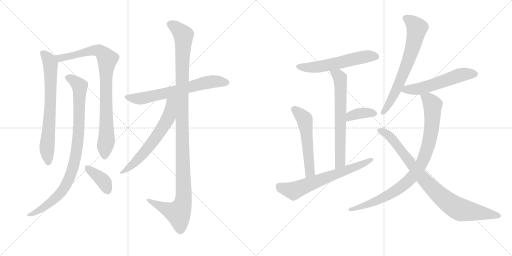
t = 0.00 s
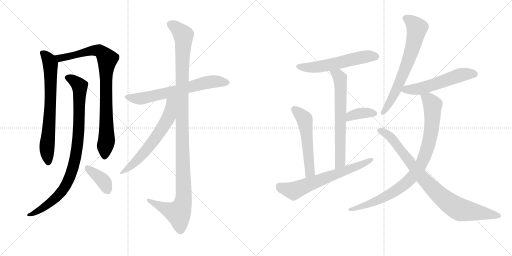
t = 2.61 s
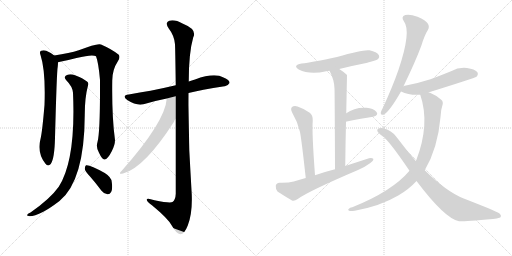
t = 5.22 s
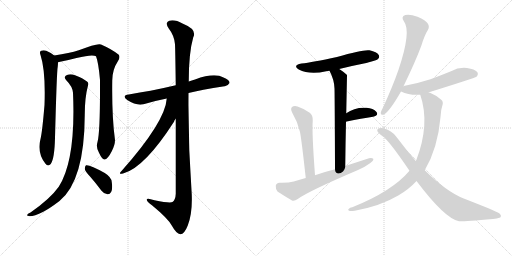
t = 7.83 s
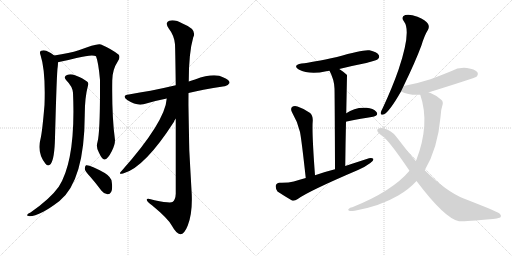
t = 10.43 s
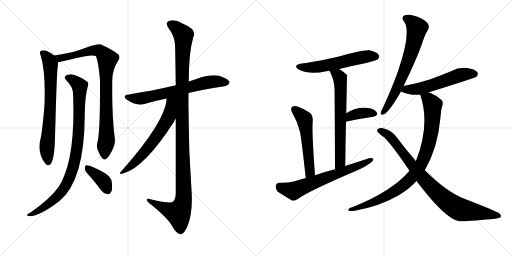
t = 13.04 s

The animated SVG that drew these frames (rendered in a browser with its animation timeline set to each time). Animation: 16 CSS @keyframes rules; one cycle of 13.04 s.

<svg version="1.1" viewBox="0 0 2048 1024" xmlns="http://www.w3.org/2000/svg">
  <g stroke="lightgray" stroke-dasharray="1,1" stroke-width="1" transform="scale(4, 4)">
    <line x1="0" y1="0" x2="256" y2="256"></line>
    <line x1="256" y1="0" x2="0" y2="256"></line>
    <line x1="128" y1="0" x2="128" y2="256"></line>
    <line x1="0" y1="128" x2="256" y2="128"></line>
    <line x1="256" y1="0" x2="512" y2="256"></line>
    <line x1="512" y1="0" x2="256" y2="256"></line>
    <line x1="384" y1="0" x2="384" y2="256"></line>
    <line x1="256" y1="128" x2="512" y2="128"></line>
  </g>
<g transform="scale(1, -1) translate(0, -850)">
   <style type="text/css">
    @keyframes keyframes0 {
      from {
       stroke: black;
       stroke-dashoffset: 705;
       stroke-width: 128;
       }
       70% {
       animation-timing-function: step-end;
       stroke: black;
       stroke-dashoffset: 0;
       stroke-width: 128;
       }
       to {
       stroke: black;
       stroke-width: 1024;
       }
       }
       #make-me-a-hanzi-animation-0 {
         animation: keyframes0 0.823730s both;
         animation-delay: 0.000000s;
         animation-timing-function: linear;
       }
    @keyframes keyframes1 {
      from {
       stroke: black;
       stroke-dashoffset: 871;
       stroke-width: 128;
       }
       74% {
       animation-timing-function: step-end;
       stroke: black;
       stroke-dashoffset: 0;
       stroke-width: 128;
       }
       to {
       stroke: black;
       stroke-width: 1024;
       }
       }
       #make-me-a-hanzi-animation-1 {
         animation: keyframes1 0.958822s both;
         animation-delay: 0.823730s;
         animation-timing-function: linear;
       }
    @keyframes keyframes2 {
      from {
       stroke: black;
       stroke-dashoffset: 909;
       stroke-width: 128;
       }
       75% {
       animation-timing-function: step-end;
       stroke: black;
       stroke-dashoffset: 0;
       stroke-width: 128;
       }
       to {
       stroke: black;
       stroke-width: 1024;
       }
       }
       #make-me-a-hanzi-animation-2 {
         animation: keyframes2 0.989746s both;
         animation-delay: 1.782552s;
         animation-timing-function: linear;
       }
    @keyframes keyframes3 {
      from {
       stroke: black;
       stroke-dashoffset: 383;
       stroke-width: 128;
       }
       55% {
       animation-timing-function: step-end;
       stroke: black;
       stroke-dashoffset: 0;
       stroke-width: 128;
       }
       to {
       stroke: black;
       stroke-width: 1024;
       }
       }
       #make-me-a-hanzi-animation-3 {
         animation: keyframes3 0.561686s both;
         animation-delay: 2.772298s;
         animation-timing-function: linear;
       }
    @keyframes keyframes4 {
      from {
       stroke: black;
       stroke-dashoffset: 660;
       stroke-width: 128;
       }
       68% {
       animation-timing-function: step-end;
       stroke: black;
       stroke-dashoffset: 0;
       stroke-width: 128;
       }
       to {
       stroke: black;
       stroke-width: 1024;
       }
       }
       #make-me-a-hanzi-animation-4 {
         animation: keyframes4 0.787109s both;
         animation-delay: 3.333984s;
         animation-timing-function: linear;
       }
    @keyframes keyframes5 {
      from {
       stroke: black;
       stroke-dashoffset: 1170;
       stroke-width: 128;
       }
       79% {
       animation-timing-function: step-end;
       stroke: black;
       stroke-dashoffset: 0;
       stroke-width: 128;
       }
       to {
       stroke: black;
       stroke-width: 1024;
       }
       }
       #make-me-a-hanzi-animation-5 {
         animation: keyframes5 1.202148s both;
         animation-delay: 4.121094s;
         animation-timing-function: linear;
       }
    @keyframes keyframes6 {
      from {
       stroke: black;
       stroke-dashoffset: 620;
       stroke-width: 128;
       }
       67% {
       animation-timing-function: step-end;
       stroke: black;
       stroke-dashoffset: 0;
       stroke-width: 128;
       }
       to {
       stroke: black;
       stroke-width: 1024;
       }
       }
       #make-me-a-hanzi-animation-6 {
         animation: keyframes6 0.754557s both;
         animation-delay: 5.323242s;
         animation-timing-function: linear;
       }
    @keyframes keyframes7 {
      from {
       stroke: black;
       stroke-dashoffset: 566;
       stroke-width: 128;
       }
       65% {
       animation-timing-function: step-end;
       stroke: black;
       stroke-dashoffset: 0;
       stroke-width: 128;
       }
       to {
       stroke: black;
       stroke-width: 1024;
       }
       }
       #make-me-a-hanzi-animation-7 {
         animation: keyframes7 0.710612s both;
         animation-delay: 6.077799s;
         animation-timing-function: linear;
       }
    @keyframes keyframes8 {
      from {
       stroke: black;
       stroke-dashoffset: 658;
       stroke-width: 128;
       }
       68% {
       animation-timing-function: step-end;
       stroke: black;
       stroke-dashoffset: 0;
       stroke-width: 128;
       }
       to {
       stroke: black;
       stroke-width: 1024;
       }
       }
       #make-me-a-hanzi-animation-8 {
         animation: keyframes8 0.785482s both;
         animation-delay: 6.788411s;
         animation-timing-function: linear;
       }
    @keyframes keyframes9 {
      from {
       stroke: black;
       stroke-dashoffset: 368;
       stroke-width: 128;
       }
       55% {
       animation-timing-function: step-end;
       stroke: black;
       stroke-dashoffset: 0;
       stroke-width: 128;
       }
       to {
       stroke: black;
       stroke-width: 1024;
       }
       }
       #make-me-a-hanzi-animation-9 {
         animation: keyframes9 0.549479s both;
         animation-delay: 7.573893s;
         animation-timing-function: linear;
       }
    @keyframes keyframes10 {
      from {
       stroke: black;
       stroke-dashoffset: 544;
       stroke-width: 128;
       }
       64% {
       animation-timing-function: step-end;
       stroke: black;
       stroke-dashoffset: 0;
       stroke-width: 128;
       }
       to {
       stroke: black;
       stroke-width: 1024;
       }
       }
       #make-me-a-hanzi-animation-10 {
         animation: keyframes10 0.692708s both;
         animation-delay: 8.123372s;
         animation-timing-function: linear;
       }
    @keyframes keyframes11 {
      from {
       stroke: black;
       stroke-dashoffset: 654;
       stroke-width: 128;
       }
       68% {
       animation-timing-function: step-end;
       stroke: black;
       stroke-dashoffset: 0;
       stroke-width: 128;
       }
       to {
       stroke: black;
       stroke-width: 1024;
       }
       }
       #make-me-a-hanzi-animation-11 {
         animation: keyframes11 0.782227s both;
         animation-delay: 8.816081s;
         animation-timing-function: linear;
       }
    @keyframes keyframes12 {
      from {
       stroke: black;
       stroke-dashoffset: 681;
       stroke-width: 128;
       }
       69% {
       animation-timing-function: step-end;
       stroke: black;
       stroke-dashoffset: 0;
       stroke-width: 128;
       }
       to {
       stroke: black;
       stroke-width: 1024;
       }
       }
       #make-me-a-hanzi-animation-12 {
         animation: keyframes12 0.804199s both;
         animation-delay: 9.598307s;
         animation-timing-function: linear;
       }
    @keyframes keyframes13 {
      from {
       stroke: black;
       stroke-dashoffset: 554;
       stroke-width: 128;
       }
       64% {
       animation-timing-function: step-end;
       stroke: black;
       stroke-dashoffset: 0;
       stroke-width: 128;
       }
       to {
       stroke: black;
       stroke-width: 1024;
       }
       }
       #make-me-a-hanzi-animation-13 {
         animation: keyframes13 0.700846s both;
         animation-delay: 10.402507s;
         animation-timing-function: linear;
       }
    @keyframes keyframes14 {
      from {
       stroke: black;
       stroke-dashoffset: 899;
       stroke-width: 128;
       }
       75% {
       animation-timing-function: step-end;
       stroke: black;
       stroke-dashoffset: 0;
       stroke-width: 128;
       }
       to {
       stroke: black;
       stroke-width: 1024;
       }
       }
       #make-me-a-hanzi-animation-14 {
         animation: keyframes14 0.981608s both;
         animation-delay: 11.103353s;
         animation-timing-function: linear;
       }
    @keyframes keyframes15 {
      from {
       stroke: black;
       stroke-dashoffset: 867;
       stroke-width: 128;
       }
       74% {
       animation-timing-function: step-end;
       stroke: black;
       stroke-dashoffset: 0;
       stroke-width: 128;
       }
       to {
       stroke: black;
       stroke-width: 1024;
       }
       }
       #make-me-a-hanzi-animation-15 {
         animation: keyframes15 0.955566s both;
         animation-delay: 12.084961s;
         animation-timing-function: linear;
       }
</style>
<path d="M 217 628 Q 208 637 185 647 Q 175 651 164 647 Q 157 643 162 630 Q 183 566 178 430 Q 169 322 162 294 Q 147 240 182 195 Q 192 182 203 194 Q 218 215 220 298 Q 227 566 231 584 Q 232 594 232 601 C 233 616 233 616 217 628 Z" fill="lightgray"></path> 
<path d="M 390 282 Q 383 260 396 239 Q 409 211 418 212 Q 431 213 447 245 Q 460 270 460 290 Q 447 384 449 528 Q 449 571 472 606 Q 482 622 475 631 Q 448 653 404 672 Q 389 678 315 649 Q 279 637 217 628 C 187 623 203 594 232 601 Q 233 602 236 602 Q 276 611 306 618 Q 370 634 384 625 Q 394 600 400 530 Q 401 322 390 282 Z" fill="lightgray"></path> 
<path d="M 292 479 Q 304 211 235 103 Q 201 55 122 0 Q 112 -4 109 -9 Q 105 -13 119 -15 Q 158 -15 238 46 Q 338 127 339 391 Q 339 460 352 508 Q 356 518 348 524 Q 332 537 300 549 Q 282 556 268 550 Q 252 543 265 529 Q 290 504 292 479 Z" fill="lightgray"></path> 
<path d="M 361 143 Q 383 118 406 87 Q 416 74 430 73 Q 439 72 445 83 Q 451 95 447 122 Q 446 141 419 158 Q 359 192 344 189 Q 340 186 339 175 Q 340 165 361 143 Z" fill="lightgray"></path> 
<path d="M 754 478 Q 802 490 898 505 Q 910 504 918 518 Q 919 531 894 540 Q 858 561 780 532 Q 767 529 755 524 L 703 509 Q 648 496 602 487 Q 560 481 515 472 Q 485 468 509 450 Q 546 426 574 433 Q 616 446 667 456 L 754 478 Z" fill="lightgray"></path> 
<path d="M 703 375 Q 703 252 703 75 Q 702 51 690 42 Q 681 36 618 49 Q 584 61 587 50 Q 588 43 609 28 Q 672 -24 687 -52 Q 706 -86 721 -87 Q 737 -88 751 -52 Q 770 -4 767 72 Q 752 276 754 478 L 755 524 Q 755 639 773 701 Q 789 732 732 755 Q 698 774 677 767 Q 658 760 675 736 Q 697 708 700 673 Q 701 655 703 509 L 703 375 Z" fill="lightgray"></path> 
<path d="M 667 456 Q 661 363 487 167 Q 469 149 495 157 Q 579 181 696 363 Q 697 370 703 375 C 773 480 673 508 667 456 Z" fill="lightgray"></path> 
<path d="M 1357 574 Q 1409 587 1465 598 Q 1505 608 1511 613 Q 1520 620 1515 630 Q 1508 642 1478 649 Q 1453 653 1348 622 Q 1249 601 1206 596 Q 1169 589 1195 572 Q 1238 550 1305 565 Q 1311 566 1318 567 L 1357 574 Z" fill="lightgray"></path> 
<path d="M 1381 186 Q 1382 280 1384 363 L 1385 397 Q 1388 548 1388 549 Q 1387 552 1386 552 Q 1371 565 1357 574 C 1332 591 1305 594 1318 567 Q 1337 531 1338 496 Q 1339 462 1340 173 C 1340 143 1381 156 1381 186 Z" fill="lightgray"></path> 
<path d="M 1384 363 Q 1384 364 1387 364 Q 1447 376 1492 383 Q 1516 389 1506 402 Q 1493 417 1466 419 Q 1418 422 1385 397 C 1361 379 1355 354 1384 363 Z" fill="lightgray"></path> 
<path d="M 1260 149 Q 1247 323 1251 367 Q 1252 389 1239 399 Q 1217 415 1190 424 Q 1177 428 1168 422 Q 1161 415 1168 401 Q 1190 364 1200 322 Q 1207 285 1223 138 C 1226 108 1262 119 1260 149 Z" fill="lightgray"></path> 
<path d="M 1223 138 Q 1198 132 1175 124 Q 1153 118 1118 119 Q 1105 118 1103 107 Q 1102 94 1110 84 Q 1134 68 1168 48 Q 1178 45 1191 54 Q 1233 85 1432 170 Q 1460 182 1480 197 Q 1493 204 1494 214 Q 1488 220 1476 217 Q 1430 202 1381 186 L 1340 173 Q 1300 163 1260 149 L 1223 138 Z" fill="lightgray"></path> 
<path d="M 1614 505 Q 1662 604 1686 669 Q 1698 709 1712 731 Q 1719 744 1711 756 Q 1704 768 1670 783 Q 1639 795 1621 790 Q 1602 784 1616 764 Q 1646 725 1594 571 Q 1569 499 1531 418 Q 1524 405 1523 399 Q 1522 387 1536 393 Q 1557 402 1604 484 L 1614 505 Z" fill="lightgray"></path> 
<path d="M 1715 480 Q 1714 481 1716 481 Q 1899 538 1906 543 Q 1915 553 1909 562 Q 1899 574 1868 578 Q 1835 582 1804 565 Q 1765 549 1722 533 Q 1676 518 1619 507 Q 1615 507 1614 505 C 1585 496 1580 495 1604 484 Q 1637 468 1681 471 C 1693 472 1693 472 1715 480 Z" fill="lightgray"></path> 
<path d="M 1699 169 Q 1751 257 1762 381 Q 1763 411 1770 430 Q 1774 443 1765 451 Q 1743 470 1720 479 Q 1717 480 1715 480 C 1687 491 1673 496 1681 471 Q 1721 354 1665 209 Q 1664 209 1663 206 L 1638 167 Q 1569 85 1409 21 Q 1399 20 1395 14 Q 1389 10 1399 6 Q 1405 5 1419 7 Q 1522 26 1593 68 Q 1636 93 1666 126 L 1699 169 Z" fill="lightgray"></path> 
<path d="M 1666 126 Q 1780 -25 1836 -35 Q 1855 -36 1972 -26 Q 1987 -25 2001 -20 Q 2008 -13 1997 -3 Q 1981 7 1855 56 Q 1786 83 1699 169 L 1663 206 Q 1626 249 1586 302 Q 1567 329 1532 337 Q 1520 340 1510 333 Q 1506 326 1514 319 Q 1521 312 1529 306 Q 1554 291 1638 167 L 1666 126 Z" fill="lightgray"></path> 
      <clipPath id="make-me-a-hanzi-clip-0">
      <path d="M 217 628 Q 208 637 185 647 Q 175 651 164 647 Q 157 643 162 630 Q 183 566 178 430 Q 169 322 162 294 Q 147 240 182 195 Q 192 182 203 194 Q 218 215 220 298 Q 227 566 231 584 Q 232 594 232 601 C 233 616 233 616 217 628 Z" fill="lightgray"></path>
      </clipPath>
      <path clip-path="url(#make-me-a-hanzi-clip-0)" d="M 171 638 L 197 608 L 202 587 L 199 368 L 187 258 L 193 200 " fill="none" id="make-me-a-hanzi-animation-0" stroke-dasharray="577 1154" stroke-linecap="round"></path>

      <clipPath id="make-me-a-hanzi-clip-1">
      <path d="M 390 282 Q 383 260 396 239 Q 409 211 418 212 Q 431 213 447 245 Q 460 270 460 290 Q 447 384 449 528 Q 449 571 472 606 Q 482 622 475 631 Q 448 653 404 672 Q 389 678 315 649 Q 279 637 217 628 C 187 623 203 594 232 601 Q 233 602 236 602 Q 276 611 306 618 Q 370 634 384 625 Q 394 600 400 530 Q 401 322 390 282 Z" fill="lightgray"></path>
      </clipPath>
      <path clip-path="url(#make-me-a-hanzi-clip-1)" d="M 226 624 L 239 617 L 315 632 L 331 641 L 388 648 L 401 646 L 429 614 L 423 542 L 426 285 L 419 223 " fill="none" id="make-me-a-hanzi-animation-1" stroke-dasharray="743 1486" stroke-linecap="round"></path>

      <clipPath id="make-me-a-hanzi-clip-2">
      <path d="M 292 479 Q 304 211 235 103 Q 201 55 122 0 Q 112 -4 109 -9 Q 105 -13 119 -15 Q 158 -15 238 46 Q 338 127 339 391 Q 339 460 352 508 Q 356 518 348 524 Q 332 537 300 549 Q 282 556 268 550 Q 252 543 265 529 Q 290 504 292 479 Z" fill="lightgray"></path>
      </clipPath>
      <path clip-path="url(#make-me-a-hanzi-clip-2)" d="M 270 539 L 310 515 L 319 495 L 315 316 L 292 179 L 268 117 L 237 72 L 189 29 L 141 0 L 117 -7 " fill="none" id="make-me-a-hanzi-animation-2" stroke-dasharray="781 1562" stroke-linecap="round"></path>

      <clipPath id="make-me-a-hanzi-clip-3">
      <path d="M 361 143 Q 383 118 406 87 Q 416 74 430 73 Q 439 72 445 83 Q 451 95 447 122 Q 446 141 419 158 Q 359 192 344 189 Q 340 186 339 175 Q 340 165 361 143 Z" fill="lightgray"></path>
      </clipPath>
      <path clip-path="url(#make-me-a-hanzi-clip-3)" d="M 347 180 L 410 130 L 431 88 " fill="none" id="make-me-a-hanzi-animation-3" stroke-dasharray="255 510" stroke-linecap="round"></path>

      <clipPath id="make-me-a-hanzi-clip-4">
      <path d="M 754 478 Q 802 490 898 505 Q 910 504 918 518 Q 919 531 894 540 Q 858 561 780 532 Q 767 529 755 524 L 703 509 Q 648 496 602 487 Q 560 481 515 472 Q 485 468 509 450 Q 546 426 574 433 Q 616 446 667 456 L 754 478 Z" fill="lightgray"></path>
      </clipPath>
      <path clip-path="url(#make-me-a-hanzi-clip-4)" d="M 510 462 L 565 456 L 843 523 L 906 519 " fill="none" id="make-me-a-hanzi-animation-4" stroke-dasharray="532 1064" stroke-linecap="round"></path>

      <clipPath id="make-me-a-hanzi-clip-5">
      <path d="M 703 375 Q 703 252 703 75 Q 702 51 690 42 Q 681 36 618 49 Q 584 61 587 50 Q 588 43 609 28 Q 672 -24 687 -52 Q 706 -86 721 -87 Q 737 -88 751 -52 Q 770 -4 767 72 Q 752 276 754 478 L 755 524 Q 755 639 773 701 Q 789 732 732 755 Q 698 774 677 767 Q 658 760 675 736 Q 697 708 700 673 Q 701 655 703 509 L 703 375 Z" fill="lightgray"></path>
      </clipPath>
      <path clip-path="url(#make-me-a-hanzi-clip-5)" d="M 684 751 L 734 710 L 727 522 L 735 62 L 729 29 L 713 -2 L 647 22 L 607 41 L 605 48 L 594 48 " fill="none" id="make-me-a-hanzi-animation-5" stroke-dasharray="1042 2084" stroke-linecap="round"></path>

      <clipPath id="make-me-a-hanzi-clip-6">
      <path d="M 667 456 Q 661 363 487 167 Q 469 149 495 157 Q 579 181 696 363 Q 697 370 703 375 C 773 480 673 508 667 456 Z" fill="lightgray"></path>
      </clipPath>
      <path clip-path="url(#make-me-a-hanzi-clip-6)" d="M 699 458 L 684 440 L 679 398 L 668 367 L 622 296 L 558 219 L 497 167 " fill="none" id="make-me-a-hanzi-animation-6" stroke-dasharray="492 984" stroke-linecap="round"></path>

      <clipPath id="make-me-a-hanzi-clip-7">
      <path d="M 1357 574 Q 1409 587 1465 598 Q 1505 608 1511 613 Q 1520 620 1515 630 Q 1508 642 1478 649 Q 1453 653 1348 622 Q 1249 601 1206 596 Q 1169 589 1195 572 Q 1238 550 1305 565 Q 1311 566 1318 567 L 1357 574 Z" fill="lightgray"></path>
      </clipPath>
      <path clip-path="url(#make-me-a-hanzi-clip-7)" d="M 1198 585 L 1260 581 L 1461 623 L 1504 624 " fill="none" id="make-me-a-hanzi-animation-7" stroke-dasharray="438 876" stroke-linecap="round"></path>

      <clipPath id="make-me-a-hanzi-clip-8">
      <path d="M 1381 186 Q 1382 280 1384 363 L 1385 397 Q 1388 548 1388 549 Q 1387 552 1386 552 Q 1371 565 1357 574 C 1332 591 1305 594 1318 567 Q 1337 531 1338 496 Q 1339 462 1340 173 C 1340 143 1381 156 1381 186 Z" fill="lightgray"></path>
      </clipPath>
      <path clip-path="url(#make-me-a-hanzi-clip-8)" d="M 1326 562 L 1356 544 L 1363 503 L 1361 201 L 1343 186 " fill="none" id="make-me-a-hanzi-animation-8" stroke-dasharray="530 1060" stroke-linecap="round"></path>

      <clipPath id="make-me-a-hanzi-clip-9">
      <path d="M 1384 363 Q 1384 364 1387 364 Q 1447 376 1492 383 Q 1516 389 1506 402 Q 1493 417 1466 419 Q 1418 422 1385 397 C 1361 379 1355 354 1384 363 Z" fill="lightgray"></path>
      </clipPath>
      <path clip-path="url(#make-me-a-hanzi-clip-9)" d="M 1394 371 L 1404 387 L 1433 396 L 1496 395 " fill="none" id="make-me-a-hanzi-animation-9" stroke-dasharray="240 480" stroke-linecap="round"></path>

      <clipPath id="make-me-a-hanzi-clip-10">
      <path d="M 1260 149 Q 1247 323 1251 367 Q 1252 389 1239 399 Q 1217 415 1190 424 Q 1177 428 1168 422 Q 1161 415 1168 401 Q 1190 364 1200 322 Q 1207 285 1223 138 C 1226 108 1262 119 1260 149 Z" fill="lightgray"></path>
      </clipPath>
      <path clip-path="url(#make-me-a-hanzi-clip-10)" d="M 1177 413 L 1219 372 L 1240 164 L 1226 150 " fill="none" id="make-me-a-hanzi-animation-10" stroke-dasharray="416 832" stroke-linecap="round"></path>

      <clipPath id="make-me-a-hanzi-clip-11">
      <path d="M 1223 138 Q 1198 132 1175 124 Q 1153 118 1118 119 Q 1105 118 1103 107 Q 1102 94 1110 84 Q 1134 68 1168 48 Q 1178 45 1191 54 Q 1233 85 1432 170 Q 1460 182 1480 197 Q 1493 204 1494 214 Q 1488 220 1476 217 Q 1430 202 1381 186 L 1340 173 Q 1300 163 1260 149 L 1223 138 Z" fill="lightgray"></path>
      </clipPath>
      <path clip-path="url(#make-me-a-hanzi-clip-11)" d="M 1117 105 L 1138 94 L 1174 87 L 1488 211 " fill="none" id="make-me-a-hanzi-animation-11" stroke-dasharray="526 1052" stroke-linecap="round"></path>

      <clipPath id="make-me-a-hanzi-clip-12">
      <path d="M 1614 505 Q 1662 604 1686 669 Q 1698 709 1712 731 Q 1719 744 1711 756 Q 1704 768 1670 783 Q 1639 795 1621 790 Q 1602 784 1616 764 Q 1646 725 1594 571 Q 1569 499 1531 418 Q 1524 405 1523 399 Q 1522 387 1536 393 Q 1557 402 1604 484 L 1614 505 Z" fill="lightgray"></path>
      </clipPath>
      <path clip-path="url(#make-me-a-hanzi-clip-12)" d="M 1624 776 L 1653 757 L 1668 738 L 1658 686 L 1625 584 L 1583 483 L 1532 401 " fill="none" id="make-me-a-hanzi-animation-12" stroke-dasharray="553 1106" stroke-linecap="round"></path>

      <clipPath id="make-me-a-hanzi-clip-13">
      <path d="M 1715 480 Q 1714 481 1716 481 Q 1899 538 1906 543 Q 1915 553 1909 562 Q 1899 574 1868 578 Q 1835 582 1804 565 Q 1765 549 1722 533 Q 1676 518 1619 507 Q 1615 507 1614 505 C 1585 496 1580 495 1604 484 Q 1637 468 1681 471 C 1693 472 1693 472 1715 480 Z" fill="lightgray"></path>
      </clipPath>
      <path clip-path="url(#make-me-a-hanzi-clip-13)" d="M 1613 486 L 1624 492 L 1703 501 L 1841 550 L 1900 553 " fill="none" id="make-me-a-hanzi-animation-13" stroke-dasharray="426 852" stroke-linecap="round"></path>

      <clipPath id="make-me-a-hanzi-clip-14">
      <path d="M 1699 169 Q 1751 257 1762 381 Q 1763 411 1770 430 Q 1774 443 1765 451 Q 1743 470 1720 479 Q 1717 480 1715 480 C 1687 491 1673 496 1681 471 Q 1721 354 1665 209 Q 1664 209 1663 206 L 1638 167 Q 1569 85 1409 21 Q 1399 20 1395 14 Q 1389 10 1399 6 Q 1405 5 1419 7 Q 1522 26 1593 68 Q 1636 93 1666 126 L 1699 169 Z" fill="lightgray"></path>
      </clipPath>
      <path clip-path="url(#make-me-a-hanzi-clip-14)" d="M 1688 466 L 1715 452 L 1728 434 L 1730 375 L 1713 267 L 1680 186 L 1632 126 L 1577 83 L 1488 38 L 1403 13 " fill="none" id="make-me-a-hanzi-animation-14" stroke-dasharray="771 1542" stroke-linecap="round"></path>

      <clipPath id="make-me-a-hanzi-clip-15">
      <path d="M 1666 126 Q 1780 -25 1836 -35 Q 1855 -36 1972 -26 Q 1987 -25 2001 -20 Q 2008 -13 1997 -3 Q 1981 7 1855 56 Q 1786 83 1699 169 L 1663 206 Q 1626 249 1586 302 Q 1567 329 1532 337 Q 1520 340 1510 333 Q 1506 326 1514 319 Q 1521 312 1529 306 Q 1554 291 1638 167 L 1666 126 Z" fill="lightgray"></path>
      </clipPath>
      <path clip-path="url(#make-me-a-hanzi-clip-15)" d="M 1518 328 L 1545 316 L 1568 295 L 1711 115 L 1814 26 L 1844 11 L 1993 -13 " fill="none" id="make-me-a-hanzi-animation-15" stroke-dasharray="739 1478" stroke-linecap="round"></path>

</g>
</svg>
